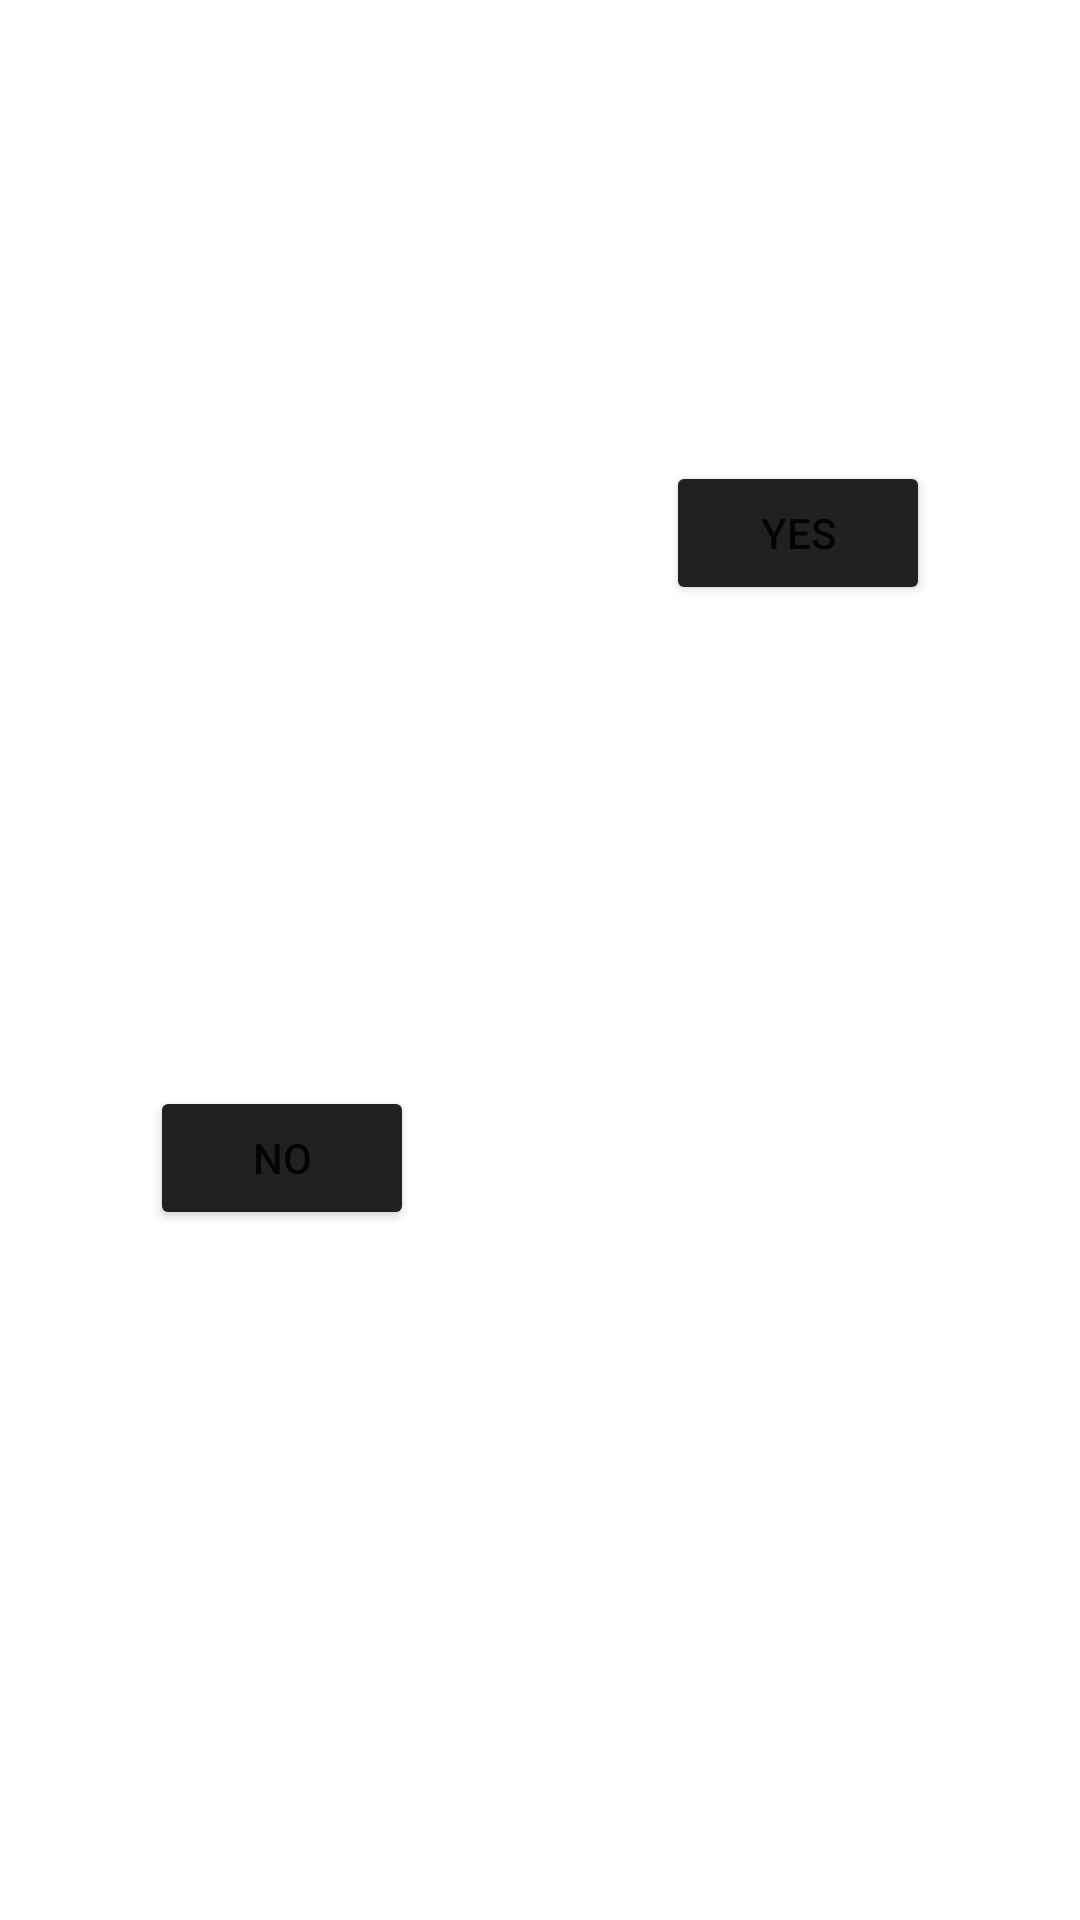

Produce the Android XML layout that renders to this screen, including the resource entries it uses.
<!-- AndroidManifest.xml: application theme Theme.MarketPlace -->
<!-- res/layout/delete_dialog_layout.xml -->
<?xml version="1.0" encoding="utf-8"?>
<androidx.constraintlayout.widget.ConstraintLayout xmlns:android="http://schemas.android.com/apk/res/android"
    xmlns:app="http://schemas.android.com/apk/res-auto"
    xmlns:tools="http://schemas.android.com/tools"
    android:layout_width="match_parent"
    android:layout_height="wrap_content">

    <TextView
        android:id="@+id/textView12"
        android:layout_width="wrap_content"
        android:layout_height="wrap_content"
        android:layout_marginTop="30dp"
        android:text="@string/do_you_want_to_delete_this_item"
        android:textColor="@color/white"
        android:textSize="20sp"
        android:textStyle="bold"
        app:layout_constraintEnd_toEndOf="parent"
        app:layout_constraintStart_toStartOf="parent"
        app:layout_constraintTop_toTopOf="parent" />

    <TextView
        android:id="@+id/tvProductTitleDeleteDialog"
        android:layout_width="wrap_content"
        android:layout_height="wrap_content"
        android:layout_marginTop="16dp"
        android:text="TextView"
        android:textColor="@color/white"
        android:textSize="20sp"
        app:layout_constraintEnd_toEndOf="parent"
        app:layout_constraintStart_toStartOf="parent"
        app:layout_constraintTop_toBottomOf="@+id/textView12" />

    <Button
        android:id="@+id/btnYesDeleteDialog"
        android:layout_width="wrap_content"
        android:layout_height="wrap_content"
        android:layout_marginTop="30dp"
        android:layout_marginEnd="50dp"
        android:backgroundTint="@color/loginFragmentBackground"
        android:text="Yes"
        app:layout_constraintEnd_toEndOf="parent"
        app:layout_constraintTop_toBottomOf="@+id/tvProductTitleDeleteDialog" />

    <Button
        android:id="@+id/btnNoDeleteDialog"
        android:layout_width="wrap_content"
        android:layout_height="wrap_content"
        android:layout_marginStart="50dp"
        android:layout_marginTop="33dp"
        android:layout_marginBottom="25dp"
        android:backgroundTint="@color/loginFragmentBackground"
        android:text="NO"
        app:layout_constraintBottom_toBottomOf="parent"
        app:layout_constraintStart_toStartOf="parent"
        app:layout_constraintTop_toBottomOf="@+id/tvProductTitleDeleteDialog" />
</androidx.constraintlayout.widget.ConstraintLayout>
<!-- resources referenced by this layout -->
<resources>
  <color name="loginFragmentBackground">#212121</color>
  <color name="white">#FFFFFFFF</color>
  <style name="Theme.MarketPlace" parent="Theme.MaterialComponents.DayNight.NoActionBar">
          
          <item name="colorPrimary">@color/loginTextColor2</item>
          <item name="colorPrimaryVariant">@color/black</item>
          <item name="colorOnPrimary">@color/white</item>
          
          <item name="colorSecondary">@color/teal_200</item>
          <item name="colorSecondaryVariant">@color/teal_700</item>
          <item name="colorOnSecondary">@color/black</item>
          
          <item name="android:statusBarColor" tools:targetApi="l">?attr/colorPrimaryVariant</item>
          
      </style>
  <color name="loginTextColor2">#EEEEEE</color>
  <color name="black">#FF000000</color>
  <color name="teal_200">#FF03DAC5</color>
  <color name="teal_700">#FF018786</color>
</resources>
